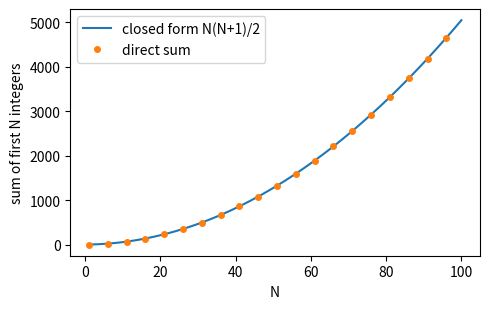

The matplotlib source for this figure: (Note: this script raises an exception after producing the figure.)
"""Reproduce Figure 1: direct sum vs. closed form for the first N integers.

Usage:
    python src/generate_fig1.py            # writes paper/figures/fig1.png
"""
import os

import matplotlib

matplotlib.use("Agg")
import matplotlib.pyplot as plt


def direct_sum(n: int) -> int:
    return sum(range(1, n + 1))


def closed_form(n: int) -> int:
    return n * (n + 1) // 2


def main() -> None:
    ns = list(range(1, 101))
    direct = [direct_sum(n) for n in ns]
    closed = [closed_form(n) for n in ns]
    max_diff = max(abs(a - b) for a, b in zip(direct, closed))
    print(f"max abs difference between direct and closed form: {max_diff}")

    fig, ax = plt.subplots(figsize=(5, 3.2))
    ax.plot(ns, closed, "-", label="closed form N(N+1)/2")
    ax.plot(ns[::5], direct[::5], "o", ms=4, label="direct sum")
    ax.set_xlabel("N")
    ax.set_ylabel("sum of first N integers")
    ax.legend()
    fig.tight_layout()

    out = os.path.join(os.path.dirname(__file__), "..", "paper", "figures", "fig1.png")
    out = os.path.abspath(out)
    fig.savefig(out, dpi=120)
    print(f"wrote {out}")


if __name__ == "__main__":
    main()
